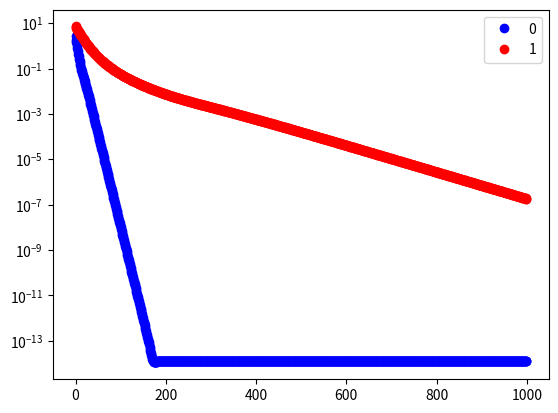
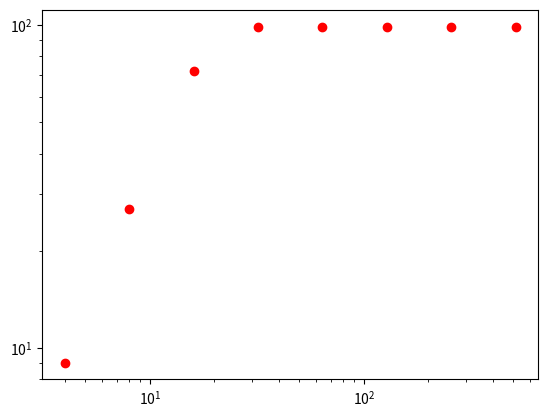

Write the Python code that produced these figures, in order.
# -*- coding: utf-8 -*-
"""
Created on Mon Jan 13 13:01:50 2020

[redacted]
"""
import numpy as np
import scipy.linalg as linalg
import matplotlib.pyplot as plt
#a)
epsilon = 10**-14

def QR(A,lmax):
    X = np.identity(A.shape[0])
    l = 0
    Q,R = np.linalg.qr(X)
    #print(Q,R)
    result = []
    while l < lmax:
        #old A and Q
        Q, R = np.linalg.qr(A)
        #new Q and R
        A = R@Q
        l = l +1
        result.append(np.diagonal(A))
        #print(np.diagonal(X))
    return result 


def QR_Wilkinson(A):
    eig = []
    A = linalg.hessenberg(A)
    QR_steps = 0
    for i in range(A.shape[0],0,-1):
        k  = 0
        while ((abs(A[i-2,i-1]) > epsilon* (abs(A[i-2,i-1]+A[i-1,i-1])))):
            k = k + 1
            if k > 1000:
                print("Endless")
                break
            A_u = A[i-2:i,i-2:i]
            ew, ev = np.linalg.eig(A_u)
            
            if (abs(ew[0]-A_u[1,1])>abs(ew[1]-A_u[1,1])):
                k = ew[1]
            else:
                k = ew[0]
            A = A - np.identity(A.shape[0])*k
            Q, R = np.linalg.qr(A)
            QR_steps = QR_steps +1
            A = R@Q + np.identity(A.shape[0])*k
        eig.append(A[i-1,i-1])
        
    return eig, QR_steps

A = np.array([[1,3,4],[3,1,2],[4,2,1]])
ew, ev = np.linalg.eig(A)
print("EW laut np: ", ew)
eig = QR(A,10)
print("EW laut QR: ", eig[-1])
#b
eig, steps = QR_Wilkinson(A)
print("EW laut QR-shift (steps): ", eig, steps)
#c
max_iter = 1000
i = 0
plt.figure(0)
for j in [2**3,2**5]:
    n = j
    A = np.diag([2]*n)
    A = A + np.diag([-1]*(n-1),k=1) + np.diag([-1]*(n-1),k=-1)
    ew, ev = np.linalg.eig(A)
    ew = np.sort(ew)
    
    eig_w = QR(A,max_iter)
    eig_w = np.sort(eig_w,axis = 1)
    error = np.linalg.norm(eig_w-ew,axis = 1)
    x_axis = np.linspace(0,max_iter-1,max_iter)
    #plt.figure(i)
    if i == 1: 
        plt.semilogy(x_axis, error,"ro",label ='1')
    else:
        plt.semilogy(x_axis, error,"bo",label ='0')
    i = i +1
plt.legend()

#d
plt.figure(1)

max_iter = 100
i = 0

iterations = []
for j in range(2,10):
    n = 2**j
    print(n)
    A = np.diag([2]*n)
    A = A + np.diag([-1]*(n-1),k=1) + np.diag([-1]*(n-1),k=-1)
    ew, ev = np.linalg.eig(A)
    ew = np.sort(ew)
    
    eig_w = QR(A,max_iter)
    eig_w = np.sort(eig_w,axis = 1)
    error = np.linalg.norm(eig_w-ew,axis = 1)
    x_axis = np.linspace(0,max_iter-1,max_iter)
    #plt.figure(i)
    for i in range(0, max_iter):
        if error[i] < 10**-2 or i == max_iter-1:
            iterations.append(i)
            break

print(iterations)
x_axis = np.linspace(0,iterations[-1]-1,iterations[-1])
plt.loglog([2**i for i in range(2,len(iterations)+2)],iterations,"ro")
#plt.legend()

